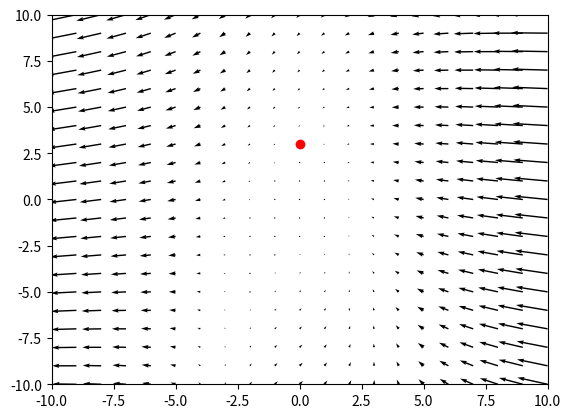

Source code (Python):
import numpy as np
import sympy as sym
import matplotlib.pyplot as plt
from matplotlib.animation import FuncAnimation

# Create a grid of points for plotting the vector field
x = np.linspace(-10, 10, 21)
y = np.linspace(-10, 10, 21)
X, Y = np.meshgrid(x, y)

# Create a figure and axis for plotting
fig, ax = plt.subplots()
ax.set_xlim(-10, 10)
ax.set_ylim(-10, 10)

# Define the vector field equations (these can be changed)
def U_func(X, Y):
    return -X*X - Y

def V_func(X, Y):
    return X - Y

# Define the vector field based on the U and V components
def vector_field(X, Y):
    U = U_func(X, Y)
    V = V_func(X, Y)
    return U, V

# Generate the vector field values over the grid
U, V = vector_field(X, Y)
# Create an initial quiver plot (vector field plot)
quiver = ax.quiver(X, Y, U, V)

# Use sympy to calculate the divergence of the vector field
x_sym, y_sym = sym.symbols('x y', real=True)
U_sym = U_func(x_sym, y_sym)
V_sym = V_func(x_sym, y_sym)

# Calculate the partial derivatives needed for divergence
dU_dx_sym = sym.diff(U_sym, x_sym)
dV_dy_sym = sym.diff(V_sym, y_sym)
divergence_sym = dU_dx_sym + dV_dy_sym

# Create a lambda function for numerical evaluation of divergence
divergence_func = sym.lambdify((x_sym, y_sym), divergence_sym, 'numpy')

# Evaluate divergence over the grid of points
divergence = divergence_func(X, Y)

# Animation parameters
dt = 0.1  # Time step for animation
drag = 0.1  # Drag force coefficient
# Initial conditions for the ball (position and velocity)
X_0, Y_0, Vx_0, Vy_0 = 0, 3, 0, 0
ball, = ax.plot(X_0, Y_0, 'ro')  # Plot the initial position of the ball

# Update function for the ball's animation
def update_ball(frame):
    global X_0, Y_0, Vx_0, Vy_0
    U_0, V_0 = vector_field(X_0, Y_0)  # Calculate vector field at the ball's position
    accx, accy = U_0 - drag * Vx_0, V_0 - drag * Vy_0  # Calculate acceleration

    # Update velocity based on acceleration
    Vx_0 += accx * dt
    Vy_0 += accy * dt

    # Update position based on velocity
    X_0 += Vx_0 * dt
    Y_0 += Vy_0 * dt

    # Update the ball's position on the plot
    ball.set_data([X_0], [Y_0])  # Wrap X_0 and Y_0 in lists
    return ball,

# Create the animation
anim = FuncAnimation(fig, update_ball, frames=100, interval=100)

# Annotation setup for hover interaction
annot = ax.annotate("", xy=(0, 0), xytext=(20, 20),
                    textcoords="offset points", bbox=dict(boxstyle="round", fc="w"),
                    arrowprops=dict(arrowstyle="->"))
annot.set_visible(False)

# Hover function to display vector field values and divergence
def hover(event):
    vis = annot.get_visible()
    if event.inaxes == ax:
        xdata, ydata = event.xdata, event.ydata  # Get the mouse position
        distances = np.hypot(X - xdata, Y - ydata)  # Calculate distances to all grid points
        i, j = np.unravel_index(np.argmin(distances), distances.shape)  # Find the closest point

        if distances[i, j] < 0.5:  # If the mouse is close enough to a point
            x_pos, y_pos = X[i, j], Y[i, j]  # Get the grid point position
            u, v = U[i, j], V[i, j]  # Get the vector components at the grid point
            div = divergence[i, j]  # Get the divergence at the grid point
            annot.xy = (x_pos, y_pos)
            text = f"({x_pos:.2f}, {y_pos:.2f})\nU={u:.2f}, V={v:.2f}\nDiv={div:.2f}"  # Create annotation text
            annot.set_text(text)
            annot.set_visible(True)
            fig.canvas.draw_idle()
        else:
            if vis:
                annot.set_visible(False)
                fig.canvas.draw_idle()

# Connect the hover function to the motion_notify_event
fig.canvas.mpl_connect("motion_notify_event", hover)

# Show the plot
plt.show()
